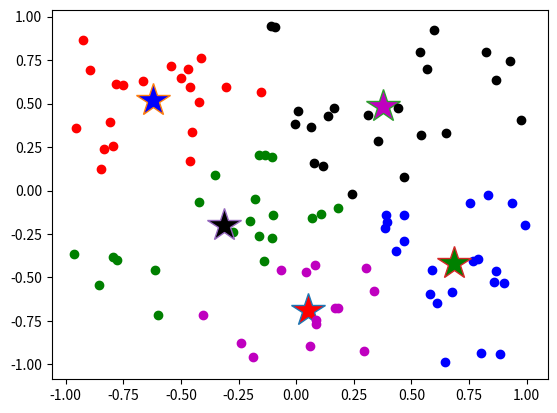

The script that saved this image:
#!/usr/bin/env python
# coding=utf-8
"""
https://datasciencelab.wordpress.com/2013/12/12/clustering-with-k-means-in-python/
"""

import numpy as np
import random
import matplotlib.pyplot as plt


def init_board(N):
    X = np.array(
            [(random.uniform(-1, 1), random.uniform(-1, 1)) for i in range(N)])
    return X


def init_board_gauss(N, k):
    n = float(N)/k
    X = []
    for i in range(k):
        c = (random.uniform(-1, 1), random.uniform(-1, 1))
        s = random.uniform(0.05,0.5)
        x = []
        while len(x) < n:
            a, b = np.array([np.random.normal(c[0], s), np.random.normal(c[1], s)])
            # Continue drawing points from the distribution in the range [-1,1]
            if abs(a) < 1 and abs(b) < 1:
                x.append([a,b])
        X.extend(x)
    X = np.array(X)[:N]
    return X


def cluster_points(X, mu):
    clusters = {}
    for x in X:
        bestmukey = min([(i[0], np.linalg.norm(x - mu[i[0]])) \
                         for i in enumerate(mu)], key=lambda t: t[1])[0]
        try:
            clusters[bestmukey].append(x)
        except KeyError:
            clusters[bestmukey] = [x]
    return clusters


def reevaluate_centers(mu, clusters):
    newmu = []
    keys = sorted(clusters.keys())
    for k in keys:
        newmu.append(np.mean(clusters[k], axis=0))
    return newmu


def has_converged(mu, oldmu):
    return (set([tuple(a) for a in mu]) == set([tuple(a) for a in oldmu]))


def find_centers(X, K):
    # Initialize to K random centers
    oldmu = random.sample(list(X), K)
    mu = random.sample(list(X), K)#
    # clusters = cluster_points(X, mu)
    nb_iterations = 0
    while not has_converged(mu, oldmu):
        oldmu = mu
        # Assign all points in X to clusters
        clusters = cluster_points(X, mu)
        # Reevaluate centers
        mu = reevaluate_centers(oldmu, clusters)
        nb_iterations += 1
    print('nb_iterations: ', nb_iterations)
    return (mu, clusters)


def convert_array_list_to_x_y_lists(array_list):
    """
    Returns two lists (first, x values, second, y values of array in
    array_list.

    Parameters
    ----------
    array_list : list (of arrays)
        List with numpy.arrays (with x, y coordinates)

    Returns
    -------
    list_x : list (of floats)
        List with x coordinates
    list_y : list (of floats)
        List with y coordinates
    """
    list_x = []
    list_y = []
    for i in range(len(array_list)):
        list_x.append(array_list[i][0])
        list_y.append(array_list[i][1])
    return list_x, list_y


if __name__ == '__main__':
    #  Get initial configuration
    nb_points = 100
    init_array = init_board(nb_points)
    # init_array = init_board_gauss(nb_points, 5)

    #  Number of desired clusters
    K = 5

    print(init_array)

    mu, clusters = find_centers(init_array, K)
    print(clusters)
    color_list = ['r', 'b', 'm', 'g', 'k']
    counter = 0
    fig = plt.figure()
    for key in clusters:
        curr_cluster = clusters[key]
        curr_mu = mu[counter]
        x_list, y_list = convert_array_list_to_x_y_lists(curr_cluster)
        color = color_list[counter]
        plt.plot(x_list, y_list,  c=color, marker='o', linestyle='')
        plt.plot(curr_mu[0], curr_mu[1], mfc=color, marker='*', linestyle='',
                 markersize=25)
        counter += 1
    plt.show()
